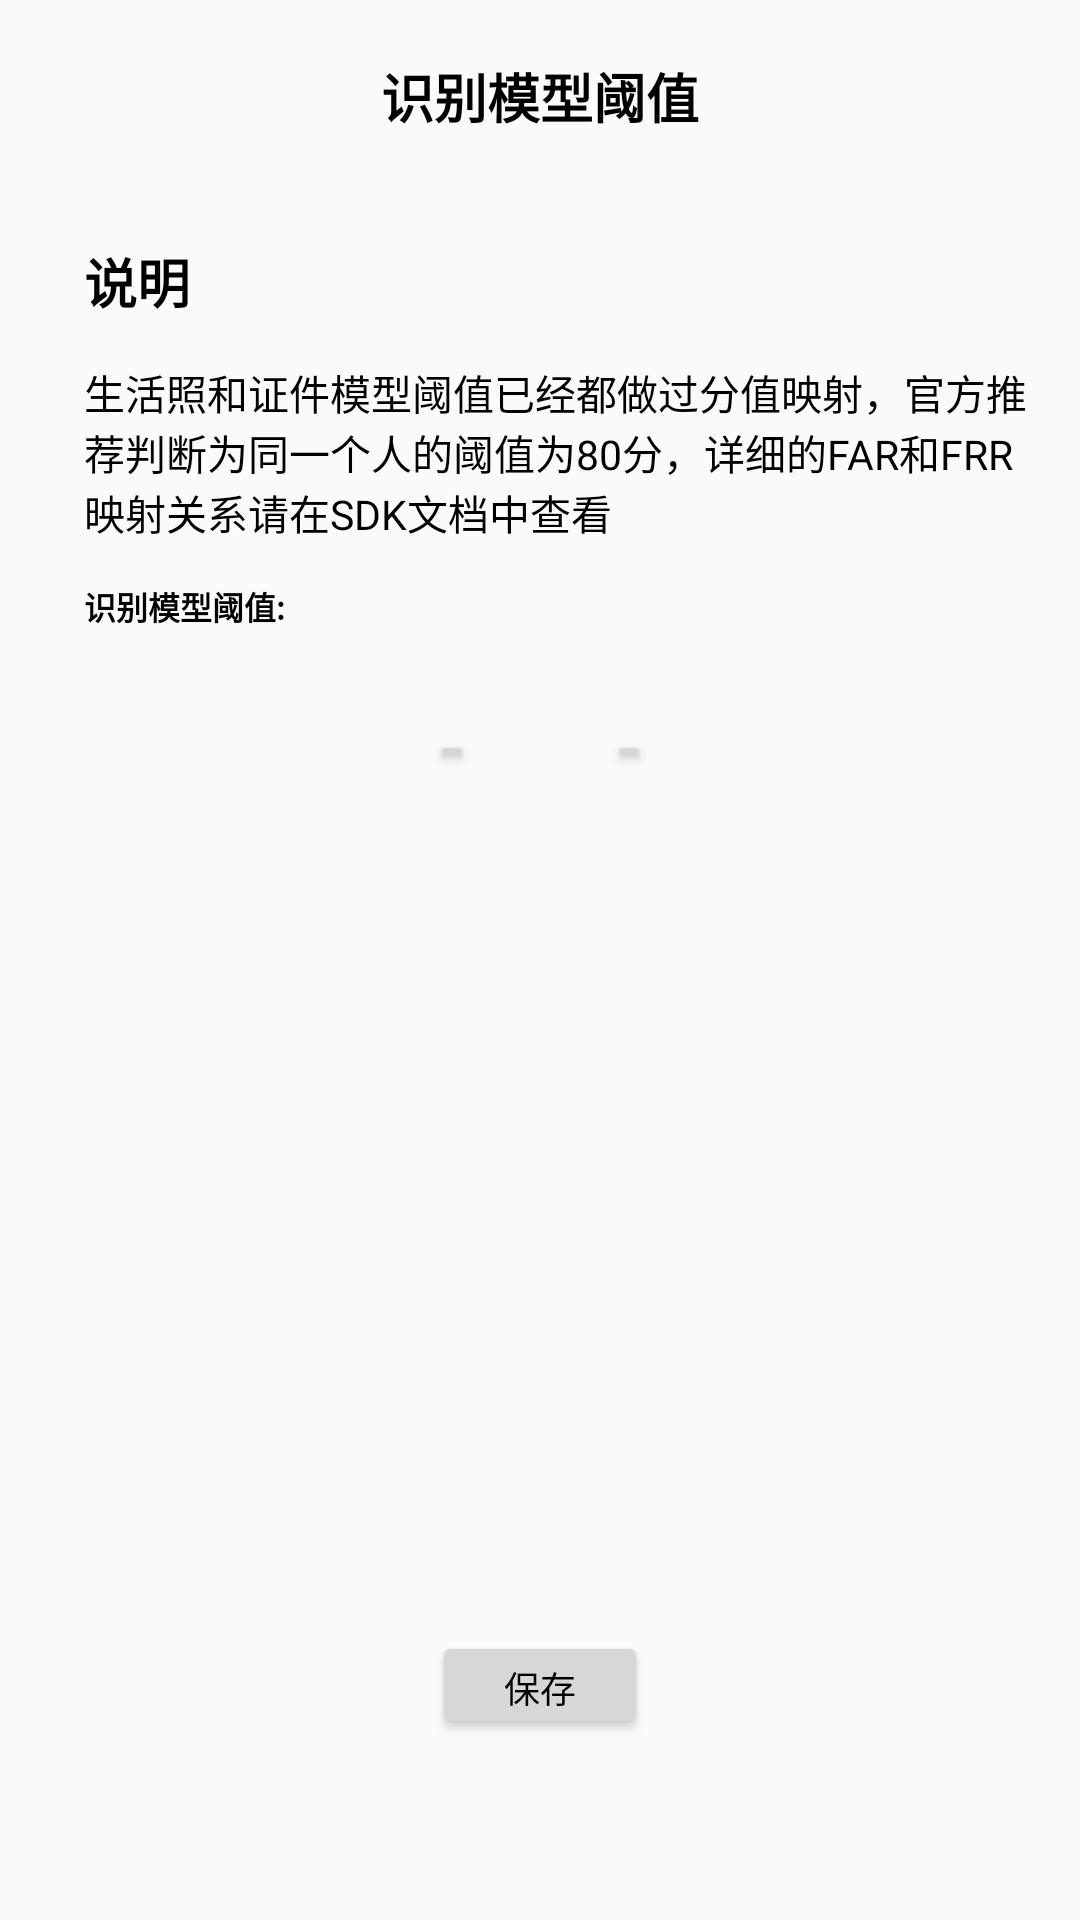

The Android layout XML behind this screen, and the referenced resources:
<!-- AndroidManifest.xml: application theme AppTheme -->
<!-- res/layout/activity_recognize_model.xml -->
<?xml version="1.0" encoding="utf-8"?>
<androidx.constraintlayout.widget.ConstraintLayout android:layout_height="match_parent"
    android:layout_width="match_parent"
    xmlns:android="http://schemas.android.com/apk/res/android"
    xmlns:app="http://schemas.android.com/apk/res-auto">

    <TextView
        android:id="@+id/tv_recognizemodel_title"
        android:layout_width="0dp"
        android:layout_height="0dp"
        android:gravity="center"
        android:text="@string/recognizeModelThreshold"
        android:textColor="@color/black"
        android:textSize="@dimen/x60"
        android:textStyle="bold"
        app:layout_constraintHeight_percent="0.1"
        app:layout_constraintLeft_toLeftOf="parent"
        app:layout_constraintRight_toRightOf="parent"
        app:layout_constraintTop_toTopOf="parent" />

    <TextView
        android:id="@+id/tv_recognizemodel_description"
        android:layout_width="wrap_content"
        android:layout_height="wrap_content"
        android:text="说明"
        android:textColor="@color/black"
        android:textSize="@dimen/x60"
        android:textStyle="bold"
        app:layout_constraintBottom_toBottomOf="parent"
        app:layout_constraintHorizontal_bias="0.086"
        app:layout_constraintLeft_toLeftOf="parent"
        app:layout_constraintRight_toRightOf="parent"
        app:layout_constraintTop_toBottomOf="@+id/tv_recognizemodel_title"
        app:layout_constraintVertical_bias="0.03" />

    <TextView
        android:id="@+id/tv_recognizemodel_description_value"
        android:layout_width="0dp"
        android:layout_height="wrap_content"
        android:layout_marginEnd="@dimen/x50"
        android:text="@string/recognizeModelThreshold_dspc"
        android:textColor="@color/black"
        android:textSize="@dimen/x46"
        app:layout_constraintBottom_toBottomOf="parent"
        app:layout_constraintEnd_toEndOf="parent"
        app:layout_constraintStart_toStartOf="@+id/tv_recognizemodel_description"
        app:layout_constraintTop_toBottomOf="@+id/tv_recognizemodel_description"
        app:layout_constraintVertical_bias="0.03" />

    <TextView
        android:id="@+id/tv_recognizemodel_description_set"
        android:layout_width="wrap_content"
        android:layout_height="wrap_content"
        android:text="@string/recognizeModelThreshold_value"
        android:textColor="@color/black"
        android:textSize="@dimen/x36"
        android:textStyle="bold"
        app:layout_constraintBottom_toBottomOf="parent"
        app:layout_constraintStart_toStartOf="@+id/tv_recognizemodel_description_value"
        app:layout_constraintTop_toBottomOf="@+id/tv_recognizemodel_description_value"
        app:layout_constraintVertical_bias="0.03" />

    <Button
        android:id="@+id/btn_recognizemodel_decrease"
        android:layout_width="@dimen/x50"
        android:layout_height="@dimen/x50"
        android:gravity="center"
        android:text="-"
        app:layout_constraintEnd_toStartOf="@+id/et_recognizemodel"
        app:layout_constraintTop_toTopOf="@+id/et_recognizemodel"/>

    <EditText
        android:id="@+id/et_recognizemodel"
        android:layout_width="@dimen/x150"
        android:layout_height="@dimen/x50"
        android:background="@null"
        android:focusable="false"
        android:gravity="center"
        android:inputType="number"
        android:minWidth="60dp"
        android:text=""
        android:textSize="30sp"
        android:textColor="@color/black"
        android:textStyle="bold"
        app:layout_constraintLeft_toLeftOf="parent"
        app:layout_constraintRight_toRightOf="parent"
        app:layout_constraintTop_toBottomOf="@+id/tv_recognizemodel_description_set"
        app:layout_constraintBottom_toBottomOf="parent"
        app:layout_constraintVertical_bias="0.08"/>

    <Button
        android:id="@+id/btn_recognizemodel_increase"
        android:layout_width="@dimen/x50"
        android:layout_height="@dimen/x50"
        android:gravity="center"
        android:text="+"
        app:layout_constraintStart_toEndOf="@+id/et_recognizemodel"
        app:layout_constraintTop_toTopOf="@+id/et_recognizemodel"
        android:textColor="@color/white"
        android:textSize="20sp"
        android:textStyle="bold" />

    <Button
        android:id="@+id/btn_recognizemodel_save"
        android:layout_width="0dp"
        android:layout_height="0dp"
        android:text="@string/save"
        android:textColor="@color/black"
        android:textSize="@dimen/x40"
        app:layout_constraintBottom_toBottomOf="parent"
        app:layout_constraintDimensionRatio="2:1"
        app:layout_constraintLeft_toLeftOf="parent"
        app:layout_constraintRight_toRightOf="parent"
        app:layout_constraintTop_toTopOf="parent"
        app:layout_constraintVertical_bias="0.9"
        app:layout_constraintWidth_percent="0.2" />

</androidx.constraintlayout.widget.ConstraintLayout>
<!-- resources referenced by this layout -->
<resources>
  <color name="black">#000000</color>
  <color name="white">#FFFFFF</color>
  <dimen name="x150">150dp</dimen>
  <dimen name="x36">36dp</dimen>
  <dimen name="x40">40dp</dimen>
  <dimen name="x46">46dp</dimen>
  <dimen name="x50">50dp</dimen>
  <dimen name="x60">60dp</dimen>
  <string name="recognizeModelThreshold">识别模型阈值</string>
  <string name="recognizeModelThreshold_dspc">生活照和证件模型阈值已经都做过分值映射，官方推荐判断为同一个人的阈值为80分，详细的FAR和FRR映射关系请在SDK文档中查看</string>
  <string name="recognizeModelThreshold_value">识别模型阈值:</string>
  <string name="save">保存</string>
  <style name="AppTheme" parent="Theme.AppCompat.Light.DarkActionBar">
          
          <item name="colorPrimary">@color/colorPrimary</item>
          <item name="colorPrimaryDark">@color/colorPrimaryDark</item>
          <item name="colorAccent">@color/colorAccent</item>
      </style>
  <color name="colorPrimary">#008577</color>
  <color name="colorPrimaryDark">#00574B</color>
  <color name="colorAccent">#D81B60</color>
</resources>
